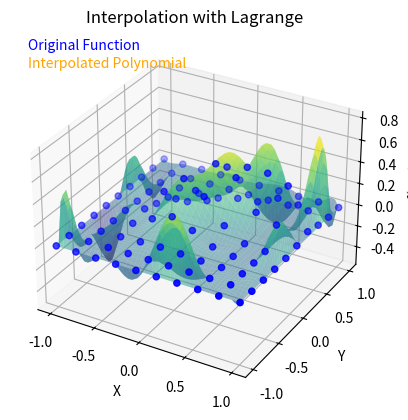

Reproduce this figure in Python.
import numpy as np
import matplotlib.pyplot as plt
from mpl_toolkits.mplot3d import Axes3D

# Definición de la función original
def f(x, y):
    return (
        0.7 * np.exp(-((9*x-2)**2)/4 - ((9*y-2)**2)/4) +
        0.45 * np.exp(-((9*x+1)**2)/9 - ((9*y+1)**2)/5) +
        0.55 * np.exp(-((9*x-6)**2)/4 - ((9*y-3)**2)/4) -
        0.01 * np.exp(-((9*x-7)**2)/4 - ((9*y-3)**2)/4)
    )

# Función de interpolación de Lagrange en dos dimensiones
def lagrange_interpolation(points, target_x, target_y):
    n = int(np.sqrt(len(points)))
    result = 0.0

    for i in range(n):
        for j in range(n):
            term = points[i*n + j][2]
            for k in range(n):
                if k != i:
                    term *= (target_x - points[k*n + j][0]) / (points[i*n + j][0] - points[k*n + j][0])
            for k in range(n):
                if k != j:
                    term *= (target_y - points[i*n + k][1]) / (points[i*n + j][1] - points[i*n + k][1])
            result += term

    return result

# Generar puntos equiespaciados en el intervalo [-1, 1]
n = 10  # Número de puntos en cada dimensión
x_points = np.linspace(-1, 1, n)
y_points = np.linspace(-1, 1, n)
points = [(x, y, f(x, y)) for x in x_points for y in y_points]

# Puntos objetivo para la interpolación
target_x = np.linspace(-1, 1, 50)
target_y = np.linspace(-1, 1, 50)
target_X, target_Y = np.meshgrid(target_x, target_y)
target_Z = np.zeros_like(target_X)

# Interpolación de Lagrange
for i in range(len(target_x)):
    for j in range(len(target_y)):
        target_Z[i, j] = lagrange_interpolation(points, target_x[i], target_y[j])

# Crear figura 3D
fig = plt.figure()
ax = fig.add_subplot(111, projection='3d')

# Gráfico de la función original
ax.scatter([p[0] for p in points], [p[1] for p in points], [p[2] for p in points], color='blue', label='Original Function')

# Gráfico del polinomio interpolante
ax.plot_surface(target_X, target_Y, target_Z, cmap='viridis', alpha=0.5)

ax.set_xlabel('X')
ax.set_ylabel('Y')
ax.set_zlabel('f(x, y)')
ax.set_title('Interpolation with Lagrange')

# Agregar texto explicativo
ax.text2D(0.05, 0.95, "Original Function", transform=ax.transAxes, color='blue')
ax.text2D(0.05, 0.90, "Interpolated Polynomial", transform=ax.transAxes, color='orange')

plt.show()